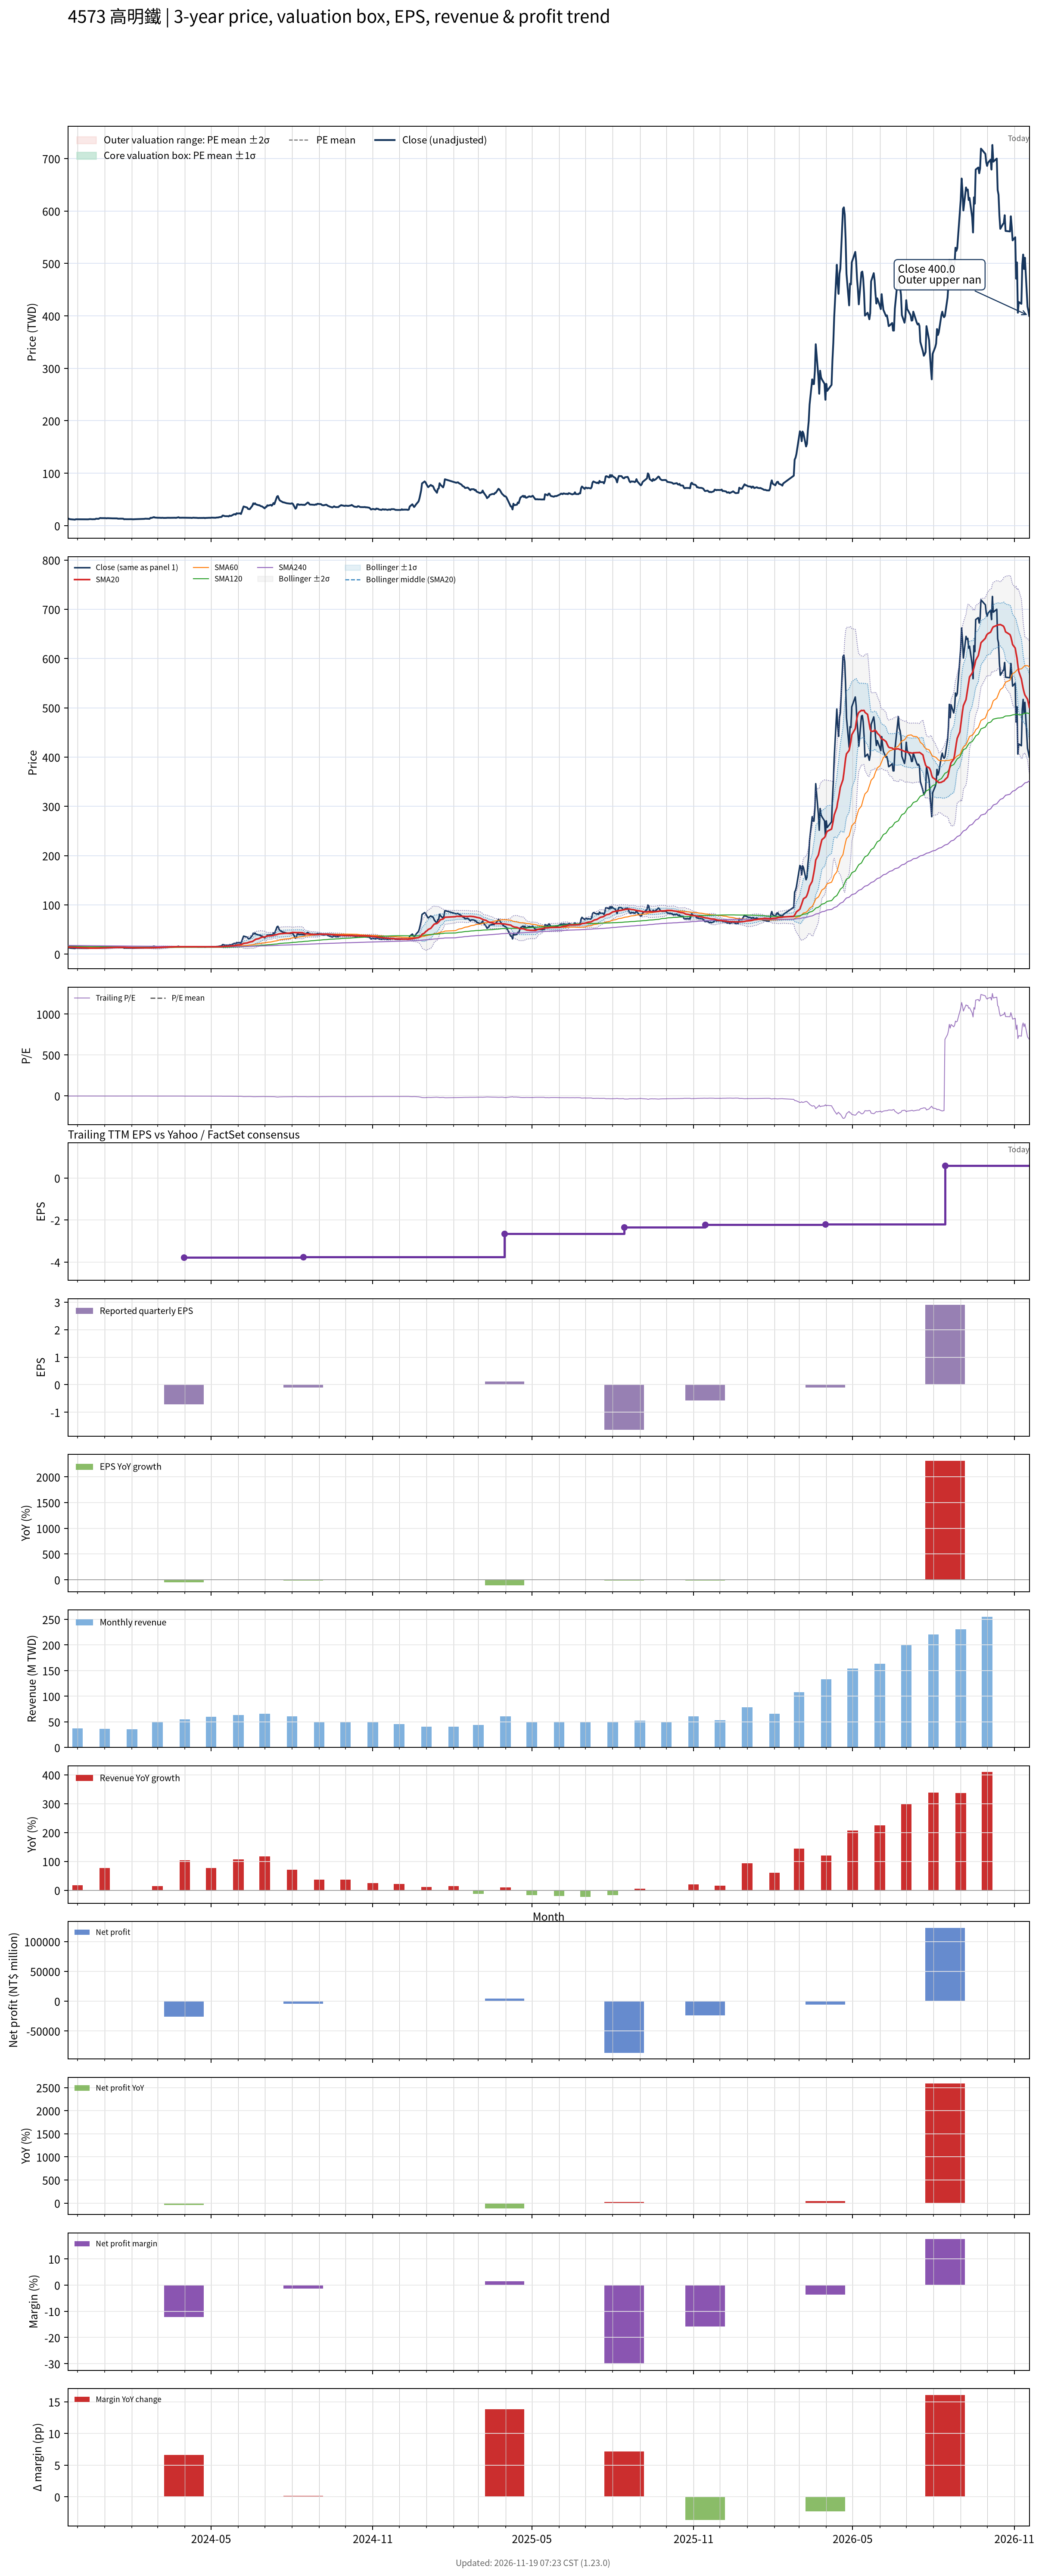

Data behind this chart, as committed beside it:
# chart-version: skill-stock-dynamic-val…
date, close, available_date, period_end, eps, ttm_eps, pe, pe_mean, pe_std, price_m2, price_m1, price_mean, price_p1, price_p2, forward_eps, forward_pe, forward_pe_mean, forward_pe_std, forward_price_m2, forward_price_m1, forward_price_mean, forward_price_p1, forward_price_p2, sma20
2023-11-20, 13.45, 2023-08-14, 2023-06-30, -1.96, -4.48, -3.002, , , , , , , , , , , , , , , , , 14.32
2023-11-21, 13.2, 2023-08-14, 2023-06-30, -1.96, -4.48, -2.946, , , , , , , , , , , , , , , , , 14.25
2023-11-22, 12.45, 2023-08-14, 2023-06-30, -1.96, -4.48, -2.779, , , , , , , , , , , , , , , , , 14.14
2023-11-23, 12.2, 2023-08-14, 2023-06-30, -1.96, -4.48, -2.723, , , , , , , , , , , , , , , , , 14.02
2023-11-24, 12.05, 2023-08-14, 2023-06-30, -1.96, -4.48, -2.69, , , , , , , , , , , , , , , , , 13.9
2023-11-27, 11.7, 2023-08-14, 2023-06-30, -1.96, -4.48, -2.612, , , , , , , , , , , , , , , , , 13.76
2023-11-28, 11.45, 2023-08-14, 2023-06-30, -1.96, -4.48, -2.556, , , , , , , , , , , , , , , , , 13.61
2023-11-29, 12.15, 2023-08-14, 2023-06-30, -1.96, -4.48, -2.712, , , , , , , , , , , , , , , , , 13.49
2023-11-30, 12.25, 2023-08-14, 2023-06-30, -1.96, -4.48, -2.734, , , , , , , , , , , , , , , , , 13.38
2023-12-01, 12.15, 2023-08-14, 2023-06-30, -1.96, -4.48, -2.712, , , , , , , , , , , , , , , , , 13.26
2023-12-04, 12.1, 2023-08-14, 2023-06-30, -1.96, -4.48, -2.701, , , , , , , , , , , , , , , , , 13.14
2023-12-05, 12, 2023-08-14, 2023-06-30, -1.96, -4.48, -2.679, , , , , , , , , , , , , , , , , 13.01
2023-12-06, 12.1, 2023-08-14, 2023-06-30, -1.96, -4.48, -2.701, , , , , , , , , , , , , , , , , 12.9
2023-12-07, 12.05, 2023-08-14, 2023-06-30, -1.96, -4.48, -2.69, , , , , , , , , , , , , , , , , 12.79
2023-12-08, 12.05, 2023-08-14, 2023-06-30, -1.96, -4.48, -2.69, , , , , , , , , , , , , , , , , 12.68
2023-12-11, 12.05, 2023-08-14, 2023-06-30, -1.96, -4.48, -2.69, , , , , , , , , , , , , , , , , 12.57
2023-12-12, 12.05, 2023-08-14, 2023-06-30, -1.96, -4.48, -2.69, , , , , , , , , , , , , , , , , 12.47
2023-12-13, 12.05, 2023-08-14, 2023-06-30, -1.96, -4.48, -2.69, , , , , , , , , , , , , , , , , 12.38
2023-12-14, 12.2, 2023-08-14, 2023-06-30, -1.96, -4.48, -2.723, , , , , , , , , , , , , , , , , 12.29
2023-12-15, 12.55, 2023-08-14, 2023-06-30, -1.96, -4.48, -2.801, , , , , , , , , , , , , , , , , 12.21
2023-12-18, 12.2, 2023-08-14, 2023-06-30, -1.96, -4.48, -2.723, , , , , , , , , , , , , , , , , 12.15
2023-12-19, 12.3, 2023-08-14, 2023-06-30, -1.96, -4.48, -2.746, , , , , , , , , , , , , , , , , 12.11
2023-12-20, 12.3, 2023-08-14, 2023-06-30, -1.96, -4.48, -2.746, , , , , , , , , , , , , , , , , 12.1
2023-12-21, 12.3, 2023-08-14, 2023-06-30, -1.96, -4.48, -2.746, , , , , , , , , , , , , , , , , 12.1
2023-12-22, 13.25, 2023-08-14, 2023-06-30, -1.96, -4.48, -2.958, , , , , , , , , , , , , , , , , 12.16
2023-12-25, 13, 2023-08-14, 2023-06-30, -1.96, -4.48, -2.902, , , , , , , , , , , , , , , , , 12.23
2023-12-26, 14.1, 2023-08-14, 2023-06-30, -1.96, -4.48, -3.147, , , , , , , , , , , , , , , , , 12.36
2023-12-27, 14.6, 2023-08-14, 2023-06-30, -1.96, -4.48, -3.259, , , , , , , , , , , , , , , , , 12.48
2023-12-28, 14.35, 2023-08-14, 2023-06-30, -1.96, -4.48, -3.203, , , , , , , , , , , , , , , , , 12.59
2023-12-29, 14.35, 2023-08-14, 2023-06-30, -1.96, -4.48, -3.203, , , , , , , , , , , , , , , , , 12.7
2024-01-02, 14.3, 2023-08-14, 2023-06-30, -1.96, -4.48, -3.192, , , , , , , , , , , , , , , , , 12.81
2024-01-03, 13.95, 2023-08-14, 2023-06-30, -1.96, -4.48, -3.114, , , , , , , , , , , , , , , , , 12.9
2024-01-04, 14.3, 2023-08-14, 2023-06-30, -1.96, -4.48, -3.192, , , , , , , , , , , , , , , , , 13.02
2024-01-05, 14.25, 2023-08-14, 2023-06-30, -1.96, -4.48, -3.181, , , , , , , , , , , , , , , , , 13.12
2024-01-08, 14, 2023-08-14, 2023-06-30, -1.96, -4.48, -3.125, , , , , , , , , , , , , , , , , 13.22
2024-01-09, 13.95, 2023-08-14, 2023-06-30, -1.96, -4.48, -3.114, , , , , , , , , , , , , , , , , 13.32
2024-01-10, 13.9, 2023-08-14, 2023-06-30, -1.96, -4.48, -3.103, , , , , , , , , , , , , , , , , 13.41
2024-01-11, 13.9, 2023-08-14, 2023-06-30, -1.96, -4.48, -3.103, , , , , , , , , , , , , , , , , 13.5
2024-01-12, 13.9, 2023-08-14, 2023-06-30, -1.96, -4.48, -3.103, , , , , , , , , , , , , , , , , 13.59
2024-01-15, 13.85, 2023-08-14, 2023-06-30, -1.96, -4.48, -3.092, , , , , , , , , , , , , , , , , 13.65
2024-01-16, 13.3, 2023-08-14, 2023-06-30, -1.96, -4.48, -2.969, , , , , , , , , , , , , , , , , 13.71
2024-01-17, 13.3, 2023-08-14, 2023-06-30, -1.96, -4.48, -2.969, , , , , , , , , , , , , , , , , 13.76
2024-01-18, 13.3, 2023-08-14, 2023-06-30, -1.96, -4.48, -2.969, , , , , , , , , , , , , , , , , 13.81
2024-01-19, 13.4, 2023-08-14, 2023-06-30, -1.96, -4.48, -2.991, , , , , , , , , , , , , , , , , 13.86
2024-01-22, 13.3, 2023-08-14, 2023-06-30, -1.96, -4.48, -2.969, , , , , , , , , , , , , , , , , 13.87
2024-01-23, 12.15, 2023-08-14, 2023-06-30, -1.96, -4.48, -2.712, , , , , , , , , , , , , , , , , 13.82
2024-01-24, 12.4, 2023-08-14, 2023-06-30, -1.96, -4.48, -2.768, , , , , , , , , , , , , , , , , 13.74
2024-01-25, 12.35, 2023-08-14, 2023-06-30, -1.96, -4.48, -2.757, , , , , , , , , , , , , , , , , 13.62
2024-01-26, 12.3, 2023-08-14, 2023-06-30, -1.96, -4.48, -2.746, , , , , , , , , , , , , , , , , 13.52
2024-01-29, 12.3, 2023-08-14, 2023-06-30, -1.96, -4.48, -2.746, , , , , , , , , , , , , , , , , 13.42
2024-01-30, 12.4, 2023-08-14, 2023-06-30, -1.96, -4.48, -2.768, , , , , , , , , , , , , , , , , 13.32
2024-01-31, 12.3, 2023-08-14, 2023-06-30, -1.96, -4.48, -2.746, , , , , , , , , , , , , , , , , 13.24
2024-02-01, 12.35, 2023-08-14, 2023-06-30, -1.96, -4.48, -2.757, , , , , , , , , , , , , , , , , 13.14
2024-02-02, 12.1, 2023-08-14, 2023-06-30, -1.96, -4.48, -2.701, , , , , , , , , , , , , , , , , 13.04
2024-02-05, 12.35, 2023-08-14, 2023-06-30, -1.96, -4.48, -2.757, , , , , , , , , , , , , , , , , 12.96
2024-02-15, 12.95, 2023-08-14, 2023-06-30, -1.96, -4.48, -2.891, , , , , , , , , , , , , , , , , 12.9
2024-02-16, 13.3, 2023-08-14, 2023-06-30, -1.96, -4.48, -2.969, , , , , , , , , , , , , , , , , 12.88
2024-02-19, 13.1, 2023-08-14, 2023-06-30, -1.96, -4.48, -2.924, , , , , , , , , , , , , , , , , 12.84
2024-02-20, 13.1, 2023-08-14, 2023-06-30, -1.96, -4.48, -2.924, , , , , , , , , , , , , , , , , 12.79
... 667 more rows
